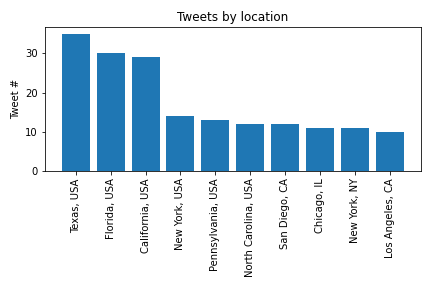

The table this chart was drawn from, first rows:
location, tweet_count
Texas, USA, 35
Florida, USA, 30
California, USA, 29
New York, USA, 14
Pennsylvania, USA, 13
North Carolina, USA, 12
San Diego, CA, 12
Chicago, IL, 11
New York, NY, 11
Los Angeles, CA, 10
